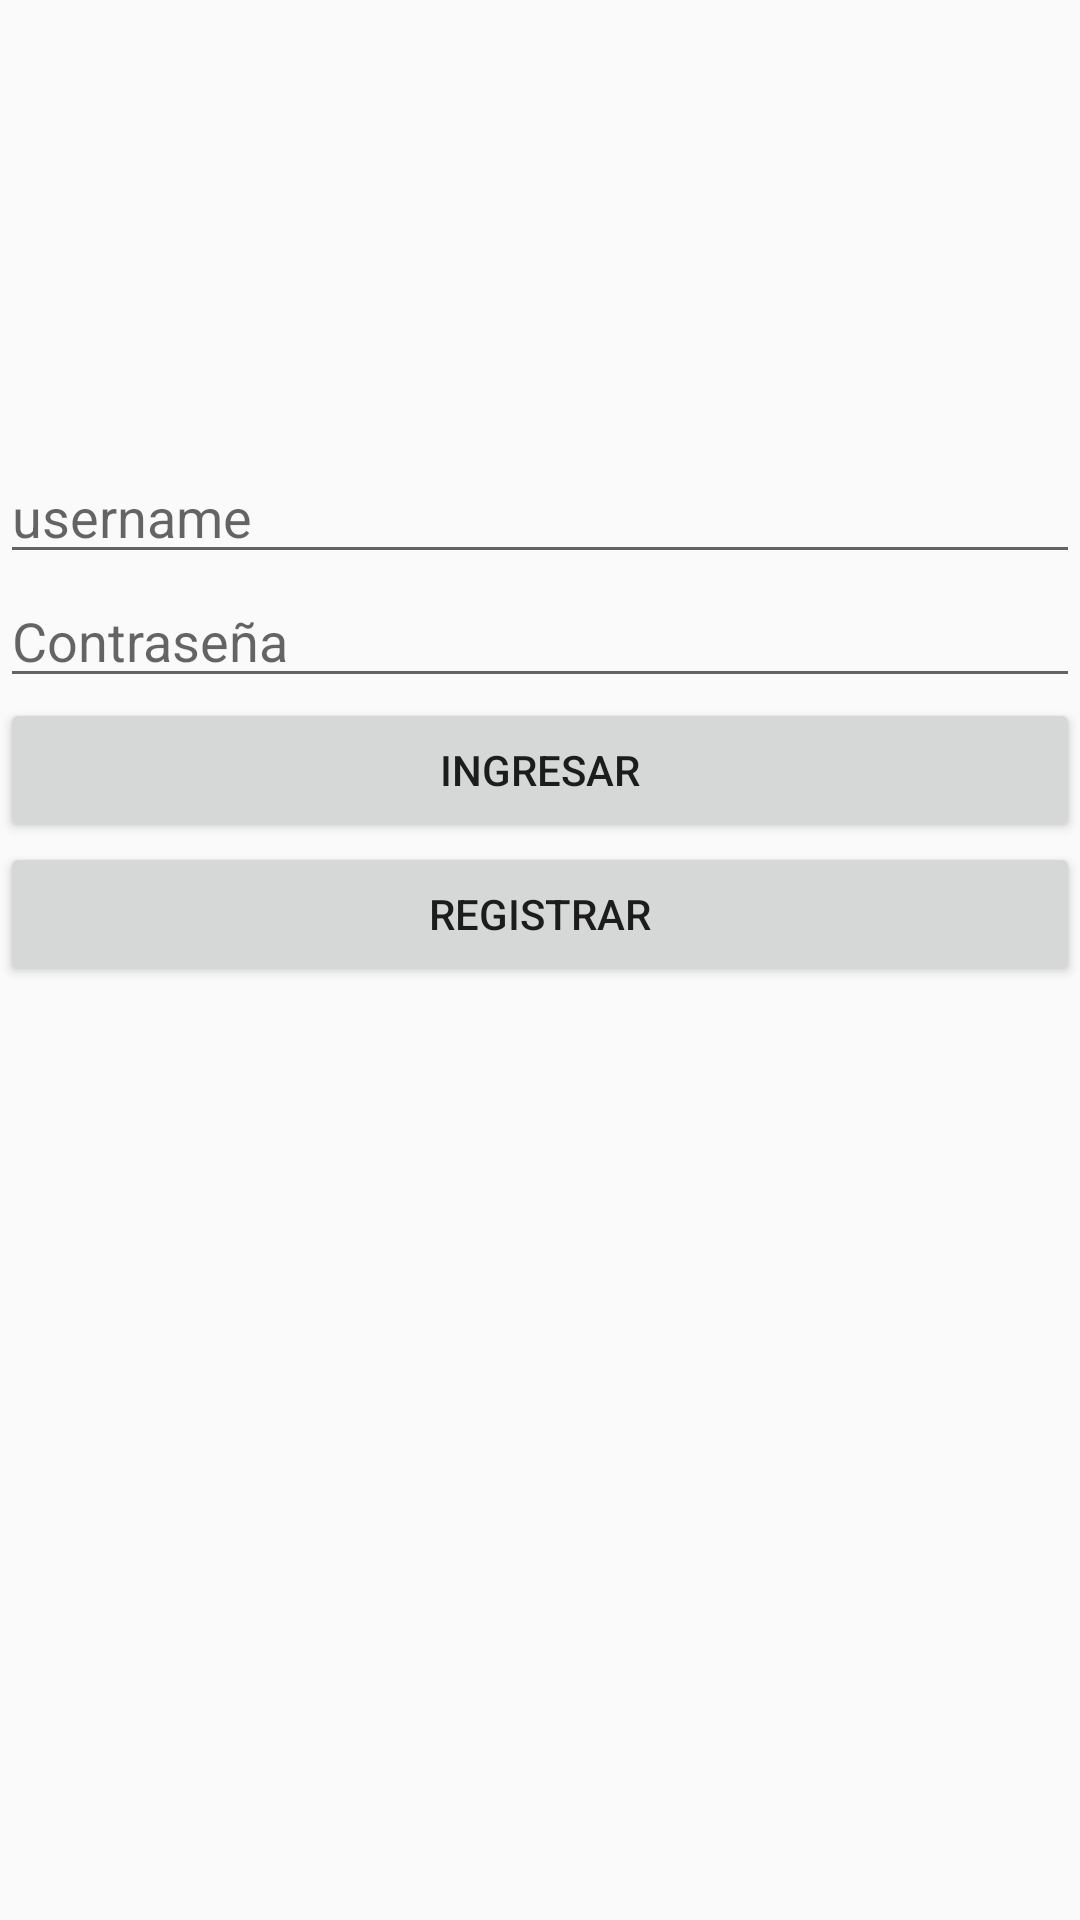

Reconstruct the res/layout file that produces this screen, plus the resources it refers to.
<!-- AndroidManifest.xml: application theme AppTheme -->
<!-- res/layout/activity_login.xml -->
<?xml version="1.0" encoding="utf-8"?>
<RelativeLayout
    xmlns:android="http://schemas.android.com/apk/res/android"
    xmlns:app="http://schemas.android.com/apk/res-auto"
    xmlns:tools="http://schemas.android.com/tools"
    android:layout_width="match_parent"
    android:layout_height="match_parent"
    tools:context="com.victorsaico.denunciastecsup.activities.LoginActivity">

    <EditText
        android:layout_marginTop="@dimen/login_margintop"
        android:id="@+id/username"
        android:layout_width="match_parent"
        android:layout_height="wrap_content"
        android:hint="@string/login_username"/>
    <EditText
        android:id="@+id/password"
        android:layout_below="@+id/username"
        android:layout_width="match_parent"
        android:layout_height="wrap_content"
        android:hint="@string/login_contrase_a"/>
    <Button
        android:layout_width="match_parent"
        android:layout_height="wrap_content"
        android:id="@+id/btnlogin"
        android:layout_below="@+id/password"
        android:text="@string/login_ingresar"/>
    <Button
        android:layout_width="match_parent"
        android:layout_height="wrap_content"
        android:id="@+id/btnregistrar"
        android:layout_below="@+id/btnlogin"
        android:text="@string/login_registrar"/>
</RelativeLayout>
<!-- resources referenced by this layout -->
<resources>
  <dimen name="login_margintop">150dp</dimen>
  <string name="login_contrase_a">Contraseña</string>
  <string name="login_ingresar">Ingresar</string>
  <string name="login_registrar">Registrar</string>
  <string name="login_username">username</string>
  <style name="AppTheme" parent="Theme.AppCompat.Light.DarkActionBar">
          
          <item name="colorPrimary">@color/Primary</item>
          <item name="colorPrimaryDark">@color/primary_dark</item>
          <item name="colorAccent">@color/accent</item>
      </style>
  <color name="Primary">#03A9F4</color>
  <color name="primary_dark">#0288D1</color>
  <color name="accent">#FFC107</color>
</resources>
